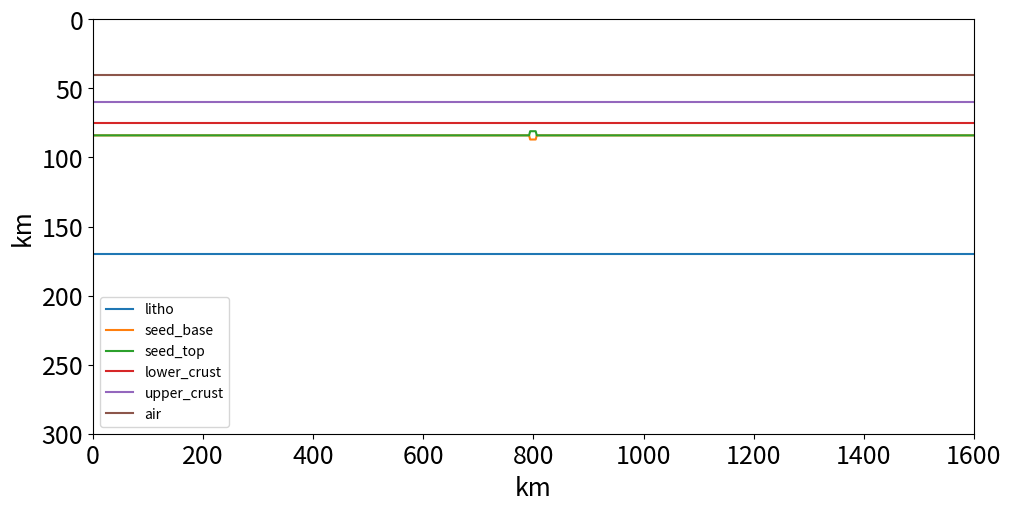
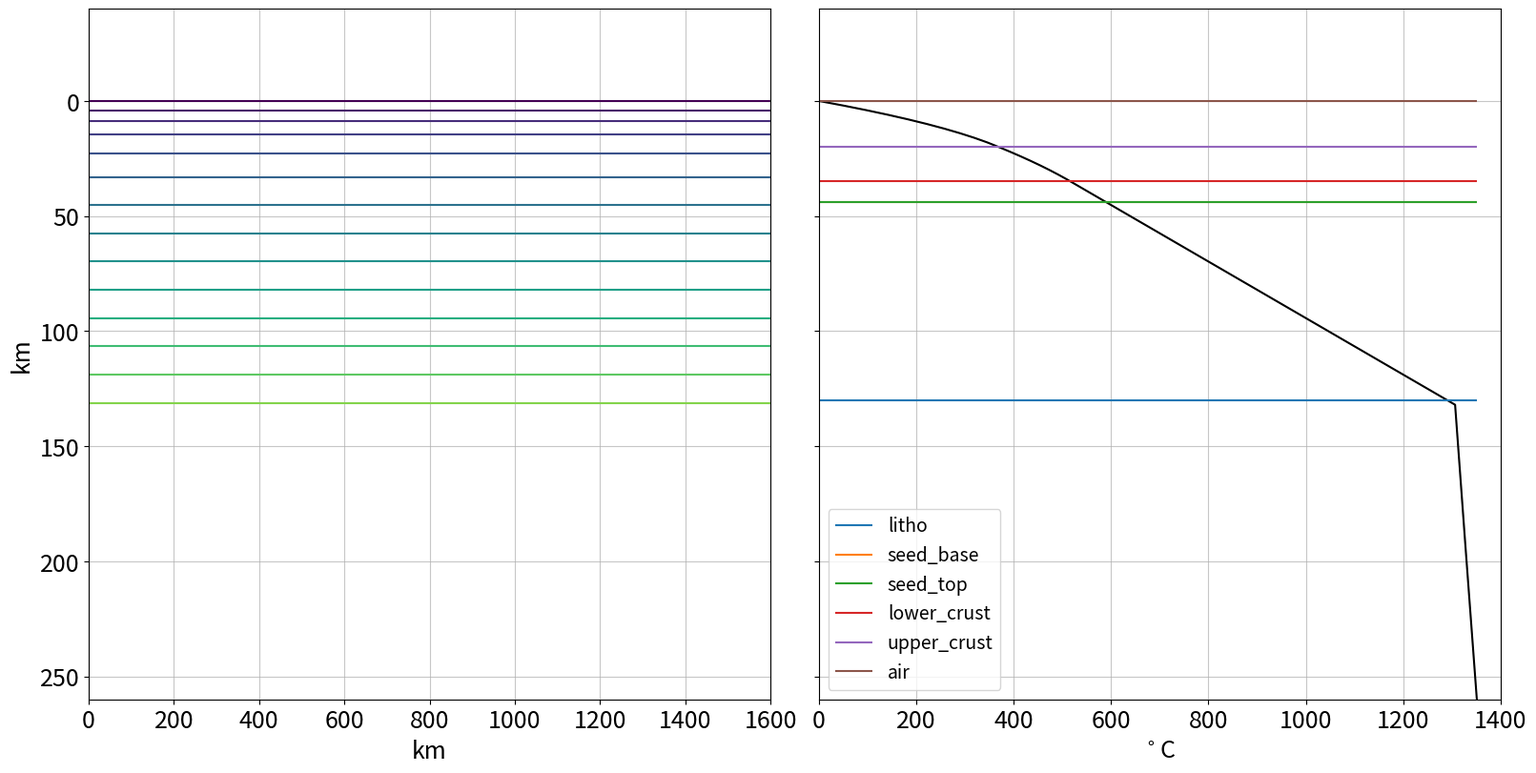
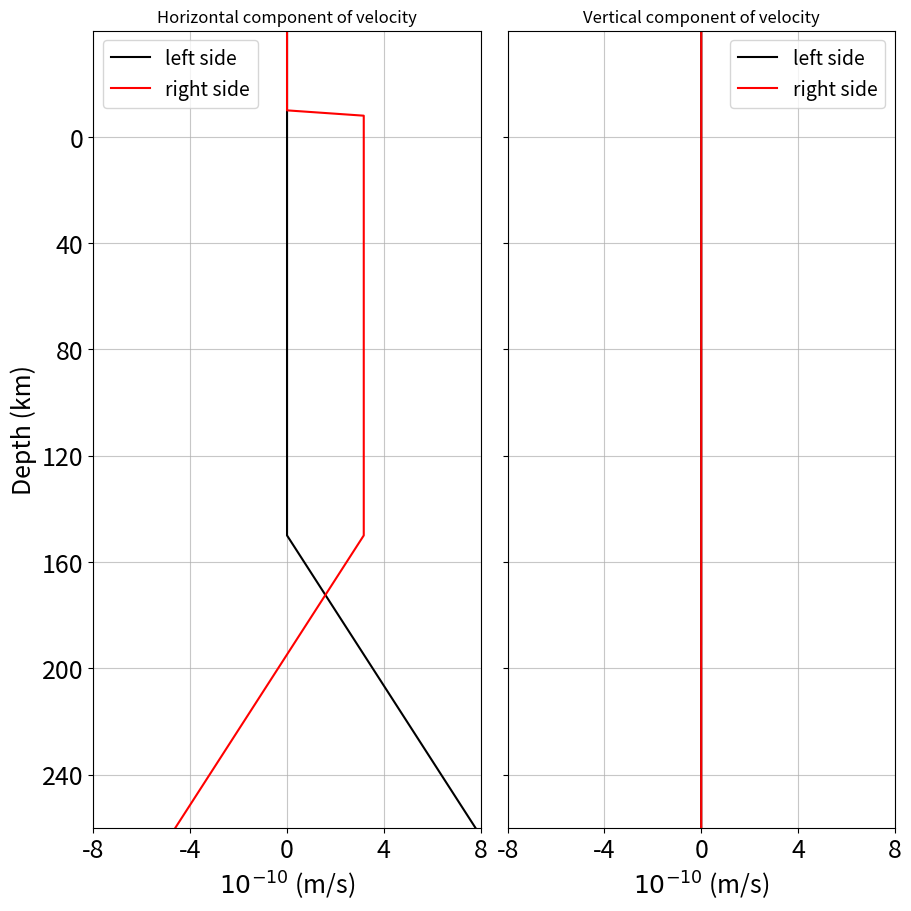
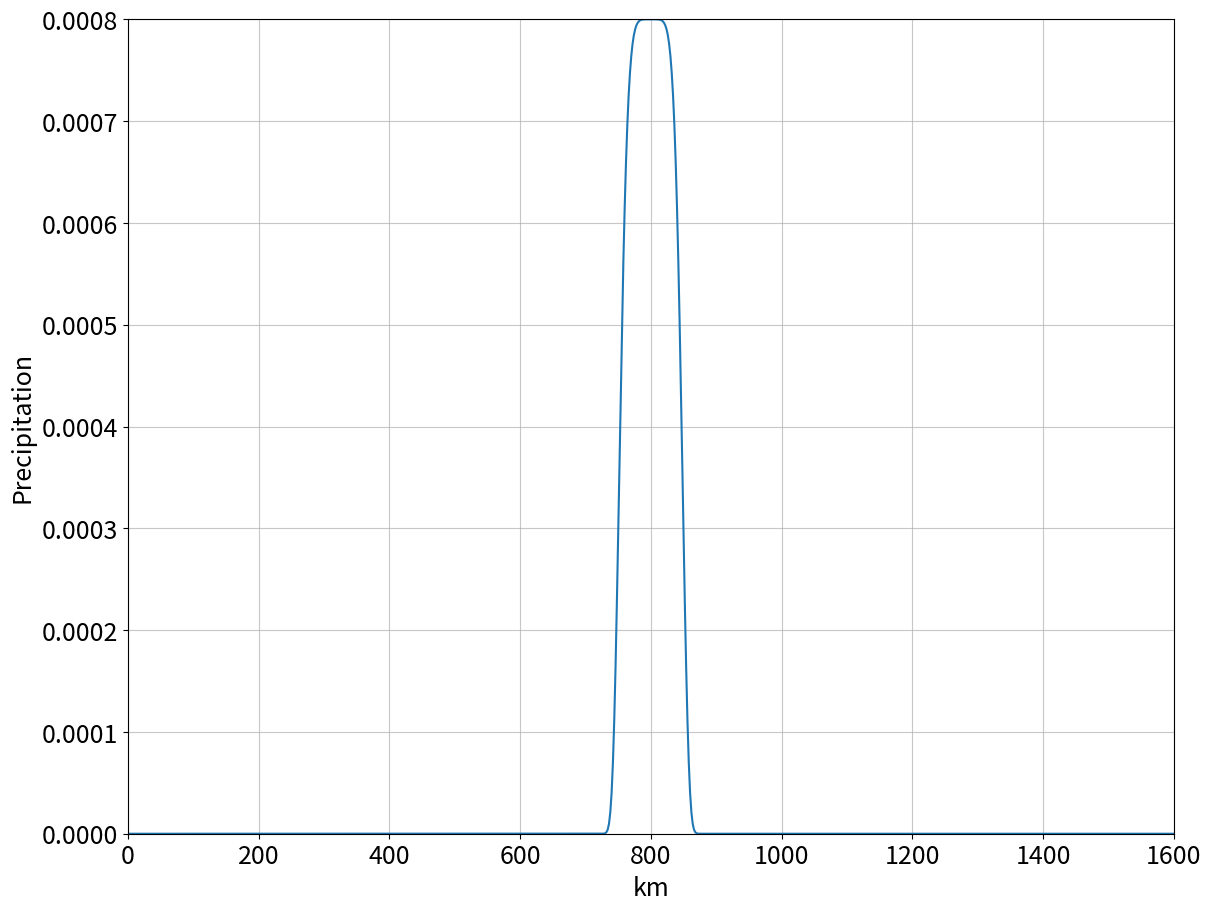

The script that saved these images, in order:
"""
This example simulates the evolution of divergent margins, taking into account the plastic rheology and the sin-rift geodynamics
"""

import numpy as np
import matplotlib.pyplot as plt
import os

path = os.getcwd().split('/')
machine_path = '/'+path[1]+'/'+path[2]

label_size=18
plt.rc('xtick', labelsize=label_size)
plt.rc('ytick', labelsize=label_size)

# total model horizontal extent (m)
Lx = 1600 * 1.0e3
# total model vertical extent (m)
Lz = 300 * 1.0e3 #400 * 1.0e3
# number of points in horizontal direction
Nx = 801 #1601
# number of points in vertical direction
Nz = 151 #301 #401
# thickness of sticky air layer (m)
H_sa = 40 * 1.0e3
# thickness of upper crust (m)
H_upper_crust = 20 * 1.0e3
# thickness of lower crust (m)
H_lower_crust = 15 * 1.0e3
# total thickness of lithosphere (m)
H_litho = 130 * 1.0e3
# seed depth bellow base of lower crust (m)
seed_depth = 9 * 1.0e3

x = np.linspace(0, Lx, Nx)
z = np.linspace(Lz, 0, Nz)
X, Z = np.meshgrid(x, z)


##############################################################################
# Interfaces (bottom first)
##############################################################################
interfaces = {
    "litho": np.ones(Nx) * (H_litho + H_sa),
    "seed_base": np.ones(Nx) * (seed_depth + H_lower_crust + H_upper_crust + H_sa),
    "seed_top": np.ones(Nx) * (seed_depth + H_lower_crust + H_upper_crust + H_sa),
    "lower_crust": np.ones(Nx) * (H_lower_crust + H_upper_crust + H_sa),
    "upper_crust": np.ones(Nx) * (H_upper_crust + H_sa),
    "air": np.ones(Nx) * (H_sa),
}

# seed thickness (m)
H_seed = 6 * 1.0e3
# seed horizontal position (m)
x_seed = 800 * 1.0e3
# seed: number of points of horizontal extent
n_seed = 6

interfaces["seed_base"][
    int(Nx * x_seed // Lx - n_seed // 2) : int(Nx * x_seed // Lx + n_seed // 2)
] = (
    interfaces["seed_base"][
        int(Nx * x_seed // Lx - n_seed // 2) : int(Nx * x_seed // Lx + n_seed // 2)
    ]
    + H_seed // 2
)
interfaces["seed_top"][
    int(Nx * x_seed // Lx - n_seed // 2) : int(Nx * x_seed // Lx + n_seed // 2)
] = (
    interfaces["seed_top"][
        int(Nx * x_seed // Lx - n_seed // 2) : int(Nx * x_seed // Lx + n_seed // 2)
    ]
    - H_seed // 2
)

Huc = 2.5e-6 / 2700.0 #9.259E-10
Hlc = 0.8e-6 / 2800.0 #2.85E-10

# Create the interface file

with open("interfaces.txt", "w") as f:
    rheology_mlit = 'dry' #rheology of lithospheric mantle: dry olivine or wet olivine

    if(rheology_mlit == 'dry'):
        layer_properties = f"""
            C   1.0       1.0        0.1        1.0        10.0         1.0         1.0
            rho 3378.0    3354.0     3354.0     3354.0     2800.0      2700.0      1.0
            H   0.0       9.0e-12    9.0e-12    9.0e-12    {Hlc}       {Huc}       0.0
            A   1.393e-14 2.4168e-15 2.4168e-15 2.4168e-15 8.574e-28   8.574e-28   1.0e-18
            n   3.0       3.5        3.5        3.5        4.0         4.0         1.0
            Q   429.0e3   540.0e3    540.0e3    540.0e3    222.0e3     222.0e3     0.0
            V   15.0e-6   25.0e-6    25.0e-6    25.0e-6    0.0         0.0         0.0
        """

    if(rheology_mlit == 'wet'):
        layer_properties = f"""
            C   1.0       5.0        0.1        5.0        10.0         1.0         1.0
            rho 3378.0    3354.0     3354.0     3354.0     2800.0      2700.0      1.0
            H   0.0       9.0e-12    9.0e-12    9.0e-12    {Hlc}       {Huc}       0.0
            A   1.393e-14 1.393e-14  1.393e-14  1.393e-14  8.574e-28   8.574e-28   1.0e-18
            n   3.0       3.0        3.0        3.0        4.0         4.0         1.0
            Q   429.0e3   429.0e3    429.0e3    429.0e3    222.0e3     222.0e3     0.0
            V   15.0e-6   15.0e-6    15.0e-6    15.0e-6    0.0         0.0         0.0
        """

    for line in layer_properties.split("\n"):
        line = line.strip()
        if len(line):
            f.write(" ".join(line.split()) + "\n")

    # layer interfaces
    data = -1 * np.array(tuple(interfaces.values())).T
    np.savetxt(f, data, fmt="%.1f")

# Plot interfaces
##############################################################################
fig, ax = plt.subplots(figsize=(10, 5), constrained_layout=True)

for label, layer in interfaces.items():
    print(label, ":", np.size(layer))
    ax.plot(x/1.0E3, layer/1.0E3, label=f"{label}")
ax.set_xlim([0, Lx/1.0E3])
ax.set_ylim([Lz/1.0E3, 0])
ax.set_xlabel("km", fontsize=label_size)
ax.set_ylabel("km", fontsize=label_size)
ax.legend()
plt.savefig("interfaces_teste.png")
plt.close()


##############################################################################
# Parameters file
##############################################################################
params = f"""
nx = {Nx}
nz = {Nz}
lx = {Lx}
lz = {Lz}
# Simulation options
multigrid                           = 1             # ok -> soon to be on the command line only
solver                              = direct        # default is direct [direct/iterative]
denok                               = 1.0e-15       # default is 1.0E-4
particles_per_element               = 400          # default is 81
particles_perturb_factor            = 0.7           # default is 0.5 [values are between 0 and 1]
rtol                                = 1.0e-7        # the absolute size of the residual norm (relevant only for iterative methods), default is 1.0E-5
RK4                                 = Euler         # default is Euler [Euler/Runge-Kutta]
Xi_min                              = 1.0e-7       # default is 1.0E-14
random_initial_strain               = 0.2           # default is 0.0
pressure_const                      = -1.0          # default is -1.0 (not used) - useful only in horizontal 2D models
initial_dynamic_range               = True         # default is False [True/False]
periodic_boundary                   = False         # default is False [True/False]
high_kappa_in_asthenosphere         = False         # default is False [True/False]
K_fluvial                           = 2.0e-7        # default is 2.0E-7
m_fluvial                           = 1.0           # default is 1.0
sea_level                           = -1000.0           # default is 0.0
basal_heat                          = 0.0          # default is -1.0
# Surface processes
sp_surface_tracking                 = True         # default is False [True/False]
sp_surface_processes                = True         # default is False [True/False]
sp_dt                               = 2.0e5        # default is 0.0
sp_d_c                              = 1.0          # default is 0.0
plot_sediment                       = False         # default is False [True/False]
a2l                                 = False          # default is True [True/False]
free_surface_stab                   = True          # default is True [True/False]
theta_FSSA                          = 0.5           # default is 0.5 (only relevant when free_surface_stab = True)
# Time constrains
step_max                            = 100000          # Maximum time-step of the simulation
time_max                            = 130.0e6     # Maximum time of the simulation [years]
dt_max                              = 15.0e3      # Maximum time between steps of the simulation [years]
step_print                          = 400            # Make file every <step_print>
sub_division_time_step              = 0.5           # default is 1.0
initial_print_step                  = 0             # default is 0
initial_print_max_time              = 1.0e6         # default is 1.0E6 [years]
# Viscosity
viscosity_reference                 = 1.0e26        # Reference viscosity [Pa.s]
viscosity_max                       = 1.0e25        # Maximum viscosity [Pa.s]
viscosity_min                       = 1.0e18        # Minimum viscosity [Pa.s]
viscosity_per_element               = constant      # default is variable [constant/variable]
viscosity_mean_method               = arithmetic      # default is harmonic [harmonic/arithmetic]
viscosity_dependence                = pressure      # default is depth [pressure/depth]
# External ASCII inputs/outputs
interfaces_from_ascii               = True          # default is False [True/False]
n_interfaces                        = {len(interfaces.keys())}           # Number of interfaces int the interfaces.txt file
variable_bcv                        = False         # default is False [True/False]
temperature_from_ascii              = True         # default is False [True/False]
velocity_from_ascii                 = False         # default is False [True/False]
binary_output                       = False         # default is False [True/False]
sticky_blanket_air                  = True         # default is False [True/False]
precipitation_profile_from_ascii    = True         # default is False [True/False]
climate_change_from_ascii           = True         # default is False [True/False]
print_step_files                    = False          # default is True [True/False]
checkered                           = False         # Print one element in the print_step_files (default is False [True/False])
sp_mode                             = 5             # default is 1 [0/1/2]
geoq                                = on            # ok
geoq_fac                            = 100.0           # ok
# Physical parameters
temperature_difference              = 1500.         # ok
thermal_expansion_coefficient       = 3.28e-5       # ok
thermal_diffusivity_coefficient     = 1.0e-6        # ok
gravity_acceleration                = 10.0          # ok
density_mantle                      = 3300.         # ok
external_heat                       = 0.0e-12       # ok
heat_capacity                       = 1250.         # ok
non_linear_method                   = on            # ok
adiabatic_component                 = on            # ok
radiogenic_component                = on            # ok
# Velocity boundary conditions
top_normal_velocity                 = fixed         # ok
top_tangential_velocity             = free          # ok
bot_normal_velocity                 = fixed         # ok
bot_tangential_velocity             = free          # ok
left_normal_velocity                = fixed         # ok
left_tangential_velocity            = free          # ok
right_normal_velocity               = fixed         # ok
right_tangential_velocity           = fixed         # ok
surface_velocity                    = 0.0e-2        # ok
multi_velocity                      = False         # default is False [True/False]
# Temperature boundary conditions
top_temperature                     = fixed         # ok
bot_temperature                     = fixed         # ok
left_temperature                    = free          # ok
right_temperature                   = free          # ok
rheology_model                      = 9             # ok
T_initial                           = 3             # ok
"""
# Create the parameter file
with open("param.txt", "w") as f:
    for line in params.split("\n"):
        line = line.strip()
        if len(line):
            f.write(" ".join(line.split()) + "\n")

##############################################################################
# Initial temperature field
##############################################################################

# T = 1300 * (z - H_sa) / (H_litho)  # Temperature
T = 1300 * (z - H_sa) / (130*1.0E3)  # Temperature

Ta = 1262 / np.exp(-10 * 3.28e-5 * (z - H_sa) / 1250)

T[T < 0.0] = 0.0
T[T > Ta] = Ta[T > Ta]

kappa = 1.0e-6

ccapacity = 1250

H = np.zeros_like(T)

cond = (z >= H_sa) & (z < H_upper_crust + H_sa)  # upper crust
H[cond] = Huc

cond = (z >= H_upper_crust + H_sa) & (
    z < H_lower_crust + H_upper_crust + H_sa
)  # lower crust
H[cond] = Hlc

Taux = np.copy(T)
t = 0
dt = 5000
dt_sec = dt * 365 * 24 * 3600
cond = (z > H_sa + H_litho) | (T == 0)  # (T > 1300) | (T == 0)
dz = Lz / (Nz - 1)

while t < 500.0e6:
    T[1:-1] += (
        kappa * dt_sec * ((T[2:] + T[:-2] - 2 * T[1:-1]) / dz ** 2)
        + H[1:-1] * dt_sec / ccapacity
    )
    T[cond] = Taux[cond]
    t = t + dt

T = np.ones_like(X) * T[:, None]

print(np.shape(T))

# Save the initial temperature file
np.savetxt("input_temperature_0.txt", np.reshape(T, (Nx * Nz)), header="T1\nT2\nT3\nT4")

# Plot temperature field and thermal profile
##############################################################################

fig, (ax0, ax1) = plt.subplots(nrows=1, ncols=2, constrained_layout=True, figsize=(16, 8), sharey=True)

ax0.contour(X / 1.0e3, (Z - H_sa) / 1.0e3, T, levels=np.arange(0, 1610, 100))
ax0.set_ylim((Lz - H_sa) / 1.0e3, -H_sa / 1000)
ax0.set_xlabel("km", fontsize=label_size)
ax0.set_ylabel("km", fontsize=label_size)
ax1.set_xlabel("$^\circ$C", fontsize=label_size)

ax1.plot(T[:, 0], (z - H_sa) / 1.0e3, "-k")

code = 0
for label in list(interfaces.keys()):
    color = "C" + str(code)
    code += 1
    ax1.hlines(
        (interfaces[label][0] - H_sa) / 1.0e3,
        np.min(T[:, 0]),
        np.max(T[:, 0]),
        label=f"{label}",
        color=color
    )

ax1.set_ylim((Lz - H_sa) / 1.0e3, -H_sa / 1000)
ax1.set_xlim(0, 1400)
ax0.grid(':k', alpha=0.7)
ax1.grid(':k', alpha=0.7)
ax1.legend(loc='lower left', fontsize=14)
plt.savefig("initial_temperature_field.png")
plt.close()


##############################################################################
# Boundary condition - velocity
##############################################################################

fac_air = 10.0e3

# 1 cm/year
vL = 0.005 / (365 * 24 * 3600)  # m/s

h_v_const = H_litho + 20.0e3  #thickness with constant velocity 
ha = Lz - H_sa - h_v_const  # difference

vR = 2 * vL * (h_v_const + fac_air + ha) / ha  # this is to ensure integral equals zero

VX = np.zeros_like(X)
cond = (Z > h_v_const + H_sa) & (X == 0)
VX[cond] = vR * (Z[cond] - h_v_const - H_sa) / ha

cond = (Z > h_v_const + H_sa) & (X == Lx)
VX[cond] = -vR * (Z[cond] - h_v_const - H_sa) / ha

cond = X == Lx
VX[cond] += +2 * vL

cond = Z <= H_sa - fac_air
VX[cond] = 0

# print(np.sum(VX))

v0 = VX[(X == 0)]
vf = VX[(X == Lx)]
sv0 = np.sum(v0[1:-1]) + (v0[0] + v0[-1]) / 2.0
svf = np.sum(vf[1:-1]) + (vf[0] + vf[-1]) / 2.0
# print(sv0, svf, svf - sv0)

diff = (svf - sv0) * dz

vv = -diff / Lx
# print(vv, diff, svf, sv0, dz, Lx)

VZ = np.zeros_like(X)

cond = Z == 0
VZ[cond] = vv
#save bc to plot arraows in numerical setup
vels_bc = np.array([v0, vf])
vz0 = VZ[(z == 0)]
np.savetxt("vel_bc.txt", vels_bc.T)
np.savetxt("velz_bc.txt", vz0.T)
# print(np.sum(v0))

VVX = np.copy(np.reshape(VX, Nx * Nz))
VVZ = np.copy(np.reshape(VZ, Nx * Nz))

v = np.zeros((2, Nx * Nz))

v[0, :] = VVX
v[1, :] = VVZ

v = np.reshape(v.T, (np.size(v)))

# Create the initial velocity file
np.savetxt("input_velocity_0.txt", v, header="v1\nv2\nv3\nv4")

# Plot veolocity
##############################################################################
fig, (ax0, ax1) = plt.subplots(nrows=1, ncols=2, figsize=(9, 9), constrained_layout=True, sharey=True)

ax0.plot(VX[:, 0]*1e10, (z - H_sa) / 1000, "k-", label="left side")
ax1.plot(VZ[:, 0]*1e10, (z - H_sa) / 1000, "k-", label="left side")

ax0.plot(VX[:, -1]*1e10, (z - H_sa) / 1000, "r-", label="right side")
ax1.plot(VZ[:, -1]*1e10, (z - H_sa) / 1000, "r-", label="right side")

ax0.legend(loc='upper left', fontsize=14)
ax1.legend(loc='upper right', fontsize=14)

ax0_xlim = ax0.get_xlim()
ax1_xlim = ax1.get_xlim()

ax0.set_yticks(np.arange(0, Lz / 1000, 40))
ax1.set_yticks(np.arange(0, Lz / 1000, 40))

ax0.set_ylim([Lz / 1000 - H_sa / 1000, -H_sa / 1000])
ax1.set_ylim([Lz / 1000 - H_sa / 1000, -H_sa / 1000])

ax0.set_xlim([-8, 8])
ax1.set_xlim([-8, 8])
ax0.set_xticks(np.arange(-8, 9, 4))
ax1.set_xticks(np.arange(-8, 9, 4))
ax0.grid(':k', alpha=0.7)
ax1.grid(':k', alpha=0.7)

ax0.set_xlabel("$10^{-10}$ (m/s)", fontsize=label_size)
ax1.set_xlabel("$10^{-10}$ (m/s)", fontsize=label_size)
ax0.set_ylabel("Depth (km)", fontsize=label_size)

ax0.set_title("Horizontal component of velocity")

ax1.set_title("Vertical component of velocity")

plt.savefig("velocity.png")
plt.close()

#When climate effects will start to act - scaling to 1
climate = f'''
        2
        0 0.0
        10 0.02
    '''

with open('climate.txt', 'w') as f:
    for line in climate.split('\n'):
        line = line.strip()
        if len(line):
            f.write(' '.join(line.split()) + '\n')

#Creating precipitation profile

# prec = 0.0008*np.exp(-(x-Lx/2)**6/(Lx/8)**6) #original
# prec = 0.0008*np.exp(-(x-Lx/2)**6/(Lx/(8*2))**6) #100 km
prec = 0.0008*np.exp(-(x-Lx/2)**6/(Lx/(8*4))**6) #50 km

plt.figure(figsize=(12, 9), constrained_layout=True)
plt.xlim([0, Lx/1.0E3])
plt.ylim([0, np.max(prec)])
plt.xlabel("km", fontsize=label_size)
plt.ylabel("Precipitation", fontsize=label_size)
plt.plot(x/1000,prec)
plt.grid(':k', alpha=0.7)

figname='precipitation_profile.png'
plt.savefig(figname, dpi=300)

np.savetxt("precipitation.txt", prec, fmt="%.8f")


#Creating run files

run_gcloud = f'''
        #!/bin/bash
        MPI_PATH=$HOME/opt/petsc/arch-0-fast/bin
        MANDYOC_PATH=$HOME/opt/mandyoc
        NUMBER_OF_CORES=6
        touch FD.out
        $MPI_PATH/mpirun -n $NUMBER_OF_CORES $MANDYOC_PATH/mandyoc -seed 0,2 -strain_seed 0.0,1.0 | tee FD.out
        bash /home/joao_macedo/Mestrado/cenarios/mandyoc/scripts/zipper_gcloud.sh
        bash /home/joao_macedo/Mestrado/cenarios/mandyoc/scripts/clean_gcloud.sh
        sudo poweroff
    '''
with open('run_gcloud.sh', 'w') as f:
    for line in run_gcloud.split('\n'):
        line = line.strip()
        if len(line):
            f.write(' '.join(line.split()) + '\n')

run_linux = f'''
        #!/bin/bash
        #!/bin/bash
        MPI_PATH=$HOME/opt/petsc/arch-0-fast/bin
        MANDYOC_PATH=$HOME/opt/mandyoc
        NUMBER_OF_CORES=12
        touch FD.out
        $MPI_PATH/mpirun -n $NUMBER_OF_CORES $MANDYOC_PATH/mandyoc -seed 0,2 -strain_seed 0.0,1.0 | tee FD.out
    '''
with open('run-linux.sh', 'w') as f:
    for line in run_linux.split('\n'):
        line = line.strip()
        if len(line):
            f.write(' '.join(line.split()) + '\n')

#zip input files
filename = 'inputs_'+path[-1]+'.zip'
files_list = ' interfaces.txt param.txt input*_0.txt run*.sh vel*.txt *.png precipitation.txt climate.txt'
os.system('zip '+filename+files_list)
